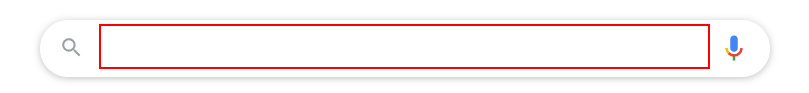
Workflow: DataScraping

Step 1: type "data scraping" into the text box

Step 2: type a value into the text box (same screen as step 1)

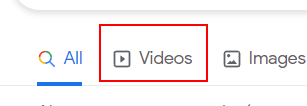
Step 3: click on the link

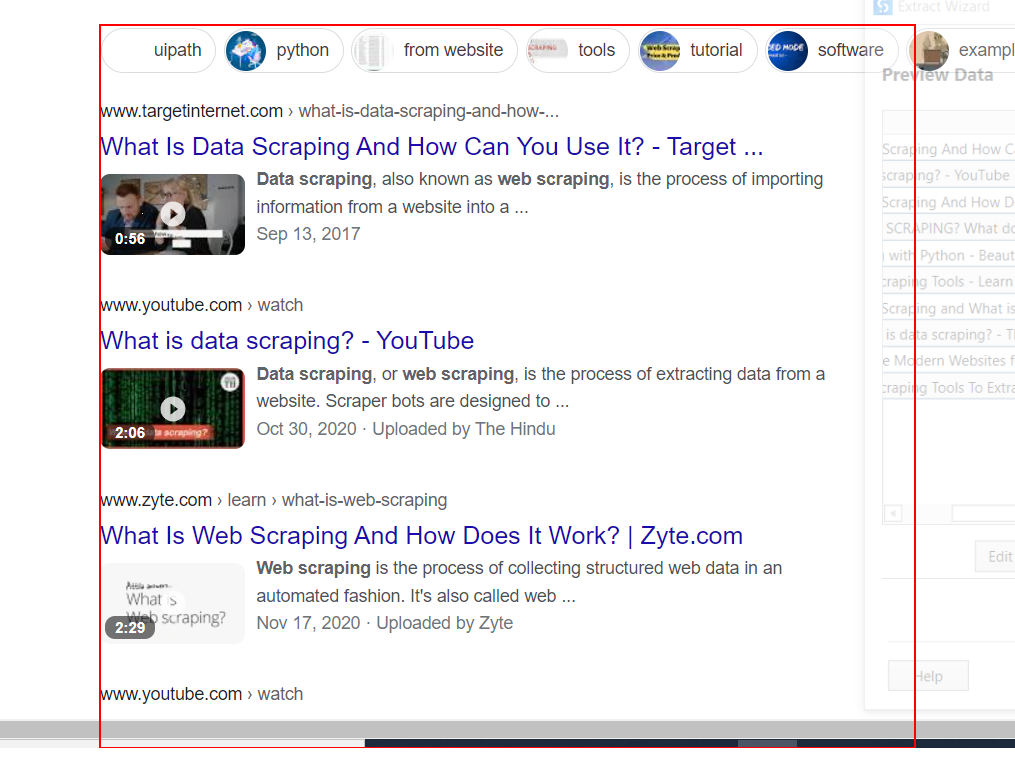
Step 4: get-text from the element 'rso'